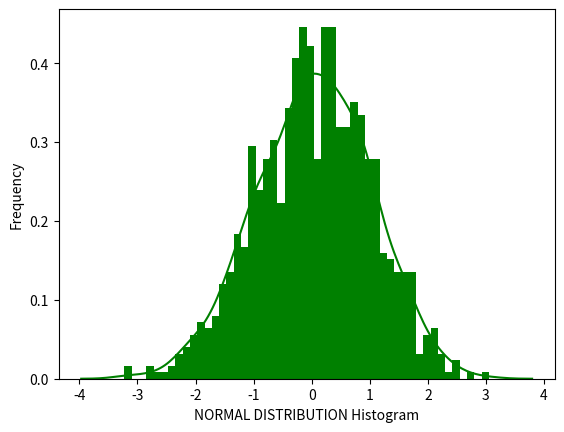

Recreate this plot in Python.
import scipy.stats as stats
import seaborn as sns
import matplotlib.pyplot as plt

data=stats.norm(scale=1,loc=0).rvs(1000)
ax=sns.distplot(data,bins=50,kde=True,color='green',hist_kws={"linewidth":15,'alpha':1})
ax.set(xlabel='NORMAL DISTRIBUTION Histogram',ylabel='Frequency')
plt.show()